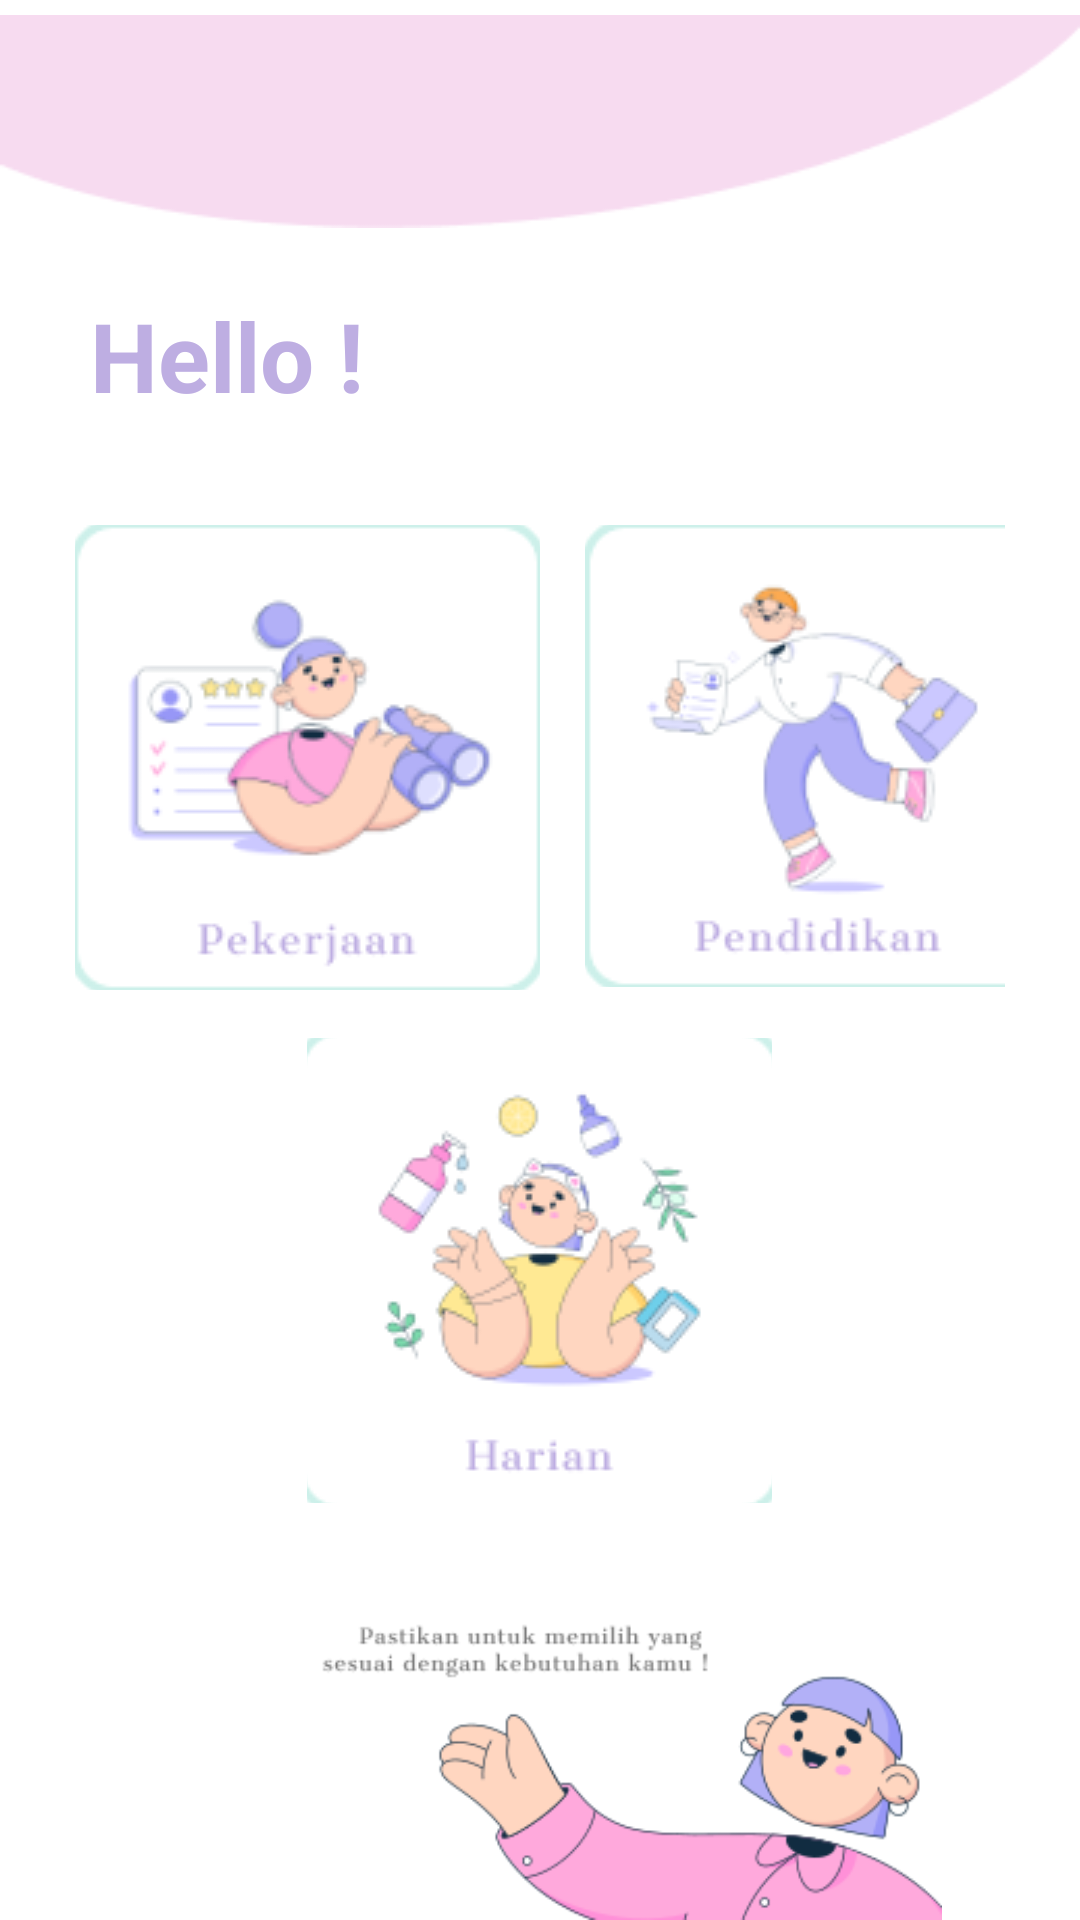

Produce the Android XML layout that renders to this screen, including the resource entries it uses.
<!-- AndroidManifest.xml: application theme Theme.ProjectMobileDaiLyfe -->
<!-- res/layout/activity_home.xml -->
<?xml version="1.0" encoding="utf-8"?>
<LinearLayout
    xmlns:android="http://schemas.android.com/apk/res/android"
    xmlns:tools="http://schemas.android.com/tools"
    xmlns:app="http://schemas.android.com/apk/res-auto"
    android:layout_width="match_parent"
    android:layout_height="match_parent"
    android:orientation="vertical"
    tools:context=".HomeActivity">
    <ImageView
        android:layout_width="wrap_content"
        android:layout_height="wrap_content"
        android:src="@drawable/ellipse_bg"
        tools:ignore="MissingConstraints" />

    <TextView
        android:layout_width="wrap_content"
        android:layout_height="wrap_content"
        android:layout_marginLeft="30dp"
        android:layout_marginTop="16dp"
        android:text="Hello !"
        android:textColor="@color/fontColor"
        android:textSize="32sp"
        android:textStyle="bold"
        tools:ignore="MissingConstraints" />

    <LinearLayout
        android:layout_width="310dp"
        android:layout_height="155dp"
        android:orientation="horizontal"
        android:layout_marginTop="35dp"
        android:layout_gravity="center">

        <ImageButton
            android:id="@+id/btn_kerja"
            android:layout_width="155dp"
            android:layout_height="155dp"
            android:backgroundTint="#29FFFFFF"
            android:src="@drawable/pekerjaan"
            tools:ignore="MissingConstraints"
            tools:layout_editor_absoluteX="222dp"
            tools:layout_editor_absoluteY="205dp" />

        <ImageButton
            android:id="@+id/btn_didik"
            android:layout_width="156dp"
            android:layout_height="154dp"
            android:layout_marginLeft="15dp"
            android:backgroundTint="#28FFFFFF"
            android:src="@drawable/pendidikan"
            tools:ignore="MissingConstraints"
            tools:layout_editor_absoluteX="41dp"
            tools:layout_editor_absoluteY="206dp" />
    </LinearLayout>

    <ImageButton
        android:id="@+id/btn_hari"
        android:layout_width="155dp"
        android:layout_height="155dp"
        android:backgroundTint="#29FFFFFF"
        android:src="@drawable/harian"
        android:layout_gravity="center"
        android:layout_marginTop="16dp"
        tools:ignore="MissingConstraints"
        tools:layout_editor_absoluteX="128dp"
        tools:layout_editor_absoluteY="376dp" />


    <ImageView
        android:layout_width="wrap_content"
        android:layout_height="wrap_content"
        android:src="@drawable/message"
        android:layout_gravity="right"
        android:layout_marginTop="40dp"
        tools:layout_editor_absoluteX="112dp"
        tools:layout_editor_absoluteY="541dp"
        tools:ignore="MissingConstraints" />

    <LinearLayout
        android:layout_width="match_parent"
        android:layout_height="50dp"
        android:background="@color/nav"
        tools:layout_editor_absoluteX="-16dp"
        tools:layout_editor_absoluteY="684dp"
        tools:ignore="MissingConstraints">

        <ImageButton
            android:layout_width="wrap_content"
            android:layout_height="wrap_content"
            android:layout_marginLeft="55dp"
            android:layout_marginTop="13dp"
            android:background="@color/nav"
            android:src="@drawable/ic_baseline_home_24" />

        <ImageButton
            android:layout_width="wrap_content"
            android:layout_height="wrap_content"
            android:layout_marginLeft="110dp"
            android:layout_marginTop="13dp"
            android:background="@color/nav"
            android:src="@drawable/ic_baseline_account_circle_24" />

        <ImageButton
            android:layout_width="wrap_content"
            android:layout_height="wrap_content"
            android:layout_marginLeft="110dp"
            android:layout_marginTop="13dp"
            android:background="@color/nav"
            android:src="@drawable/ic_baseline_info_24" />
    </LinearLayout>
</LinearLayout>
<!-- resources referenced by this layout -->
<resources>
  <color name="fontColor">#BEAEE2</color>
  <color name="nav">#F7DBF0</color>
  <!-- drawable ellipse_bg: png bitmap (drawable, 1683 bytes) -->
  <!-- drawable harian: png bitmap (drawable, 14296 bytes) -->
  <!-- drawable ic_baseline_account_circle_24 (drawable) -->
  <vector android:height="24dp" android:tint="#ffffff"
      android:viewportHeight="24" android:viewportWidth="24"
      android:width="24dp" xmlns:android="http://schemas.android.com/apk/res/android">
      <path android:fillColor="@color/nav" android:pathData="M12,2C6.48,2 2,6.48 2,12s4.48,10 10,10 10,-4.48 10,-10S17.52,2 12,2zM12,5c1.66,0 3,1.34 3,3s-1.34,3 -3,3 -3,-1.34 -3,-3 1.34,-3 3,-3zM12,19.2c-2.5,0 -4.71,-1.28 -6,-3.22 0.03,-1.99 4,-3.08 6,-3.08 1.99,0 5.97,1.09 6,3.08 -1.29,1.94 -3.5,3.22 -6,3.22z"/>
  </vector>
  <!-- drawable ic_baseline_home_24 (drawable) -->
  <vector android:height="24dp" android:tint="#ffffff"
      android:viewportHeight="24" android:viewportWidth="24"
      android:width="24dp" xmlns:android="http://schemas.android.com/apk/res/android">
      <path android:fillColor="@color/nav" android:pathData="M10,20v-6h4v6h5v-8h3L12,3 2,12h3v8z"/>
  </vector>
  <!-- drawable ic_baseline_info_24 (drawable) -->
  <vector android:height="24dp" android:tint="#ffffff"
      android:viewportHeight="24" android:viewportWidth="24"
      android:width="24dp" xmlns:android="http://schemas.android.com/apk/res/android">
      <path android:fillColor="@color/nav" android:pathData="M12,2C6.48,2 2,6.48 2,12s4.48,10 10,10 10,-4.48 10,-10S17.52,2 12,2zM13,17h-2v-6h2v6zM13,9h-2L11,7h2v2z"/>
  </vector>
  <!-- drawable message: png bitmap (drawable, 18801 bytes) -->
  <!-- drawable pekerjaan: png bitmap (drawable, 12568 bytes) -->
  <!-- drawable pendidikan: png bitmap (drawable, 12705 bytes) -->
  <style name="Theme.ProjectMobileDaiLyfe" parent="Theme.MaterialComponents.DayNight.DarkActionBar">
          
          <item name="colorPrimary">@color/nav</item>
          <item name="colorPrimaryVariant">@color/nav</item>
          <item name="colorOnPrimary">@color/white</item>
          
          <item name="colorSecondary">@color/teal_200</item>
          <item name="colorSecondaryVariant">@color/teal_700</item>
          <item name="colorOnSecondary">@color/black</item>
          
          <item name="android:statusBarColor" tools:targetApi="l">?attr/colorPrimaryVariant</item>
          
      </style>
  <color name="white">#FFFFFFFF</color>
  <color name="teal_200">#FF03DAC5</color>
  <color name="teal_700">#FF018786</color>
  <color name="black">#FF000000</color>
</resources>
